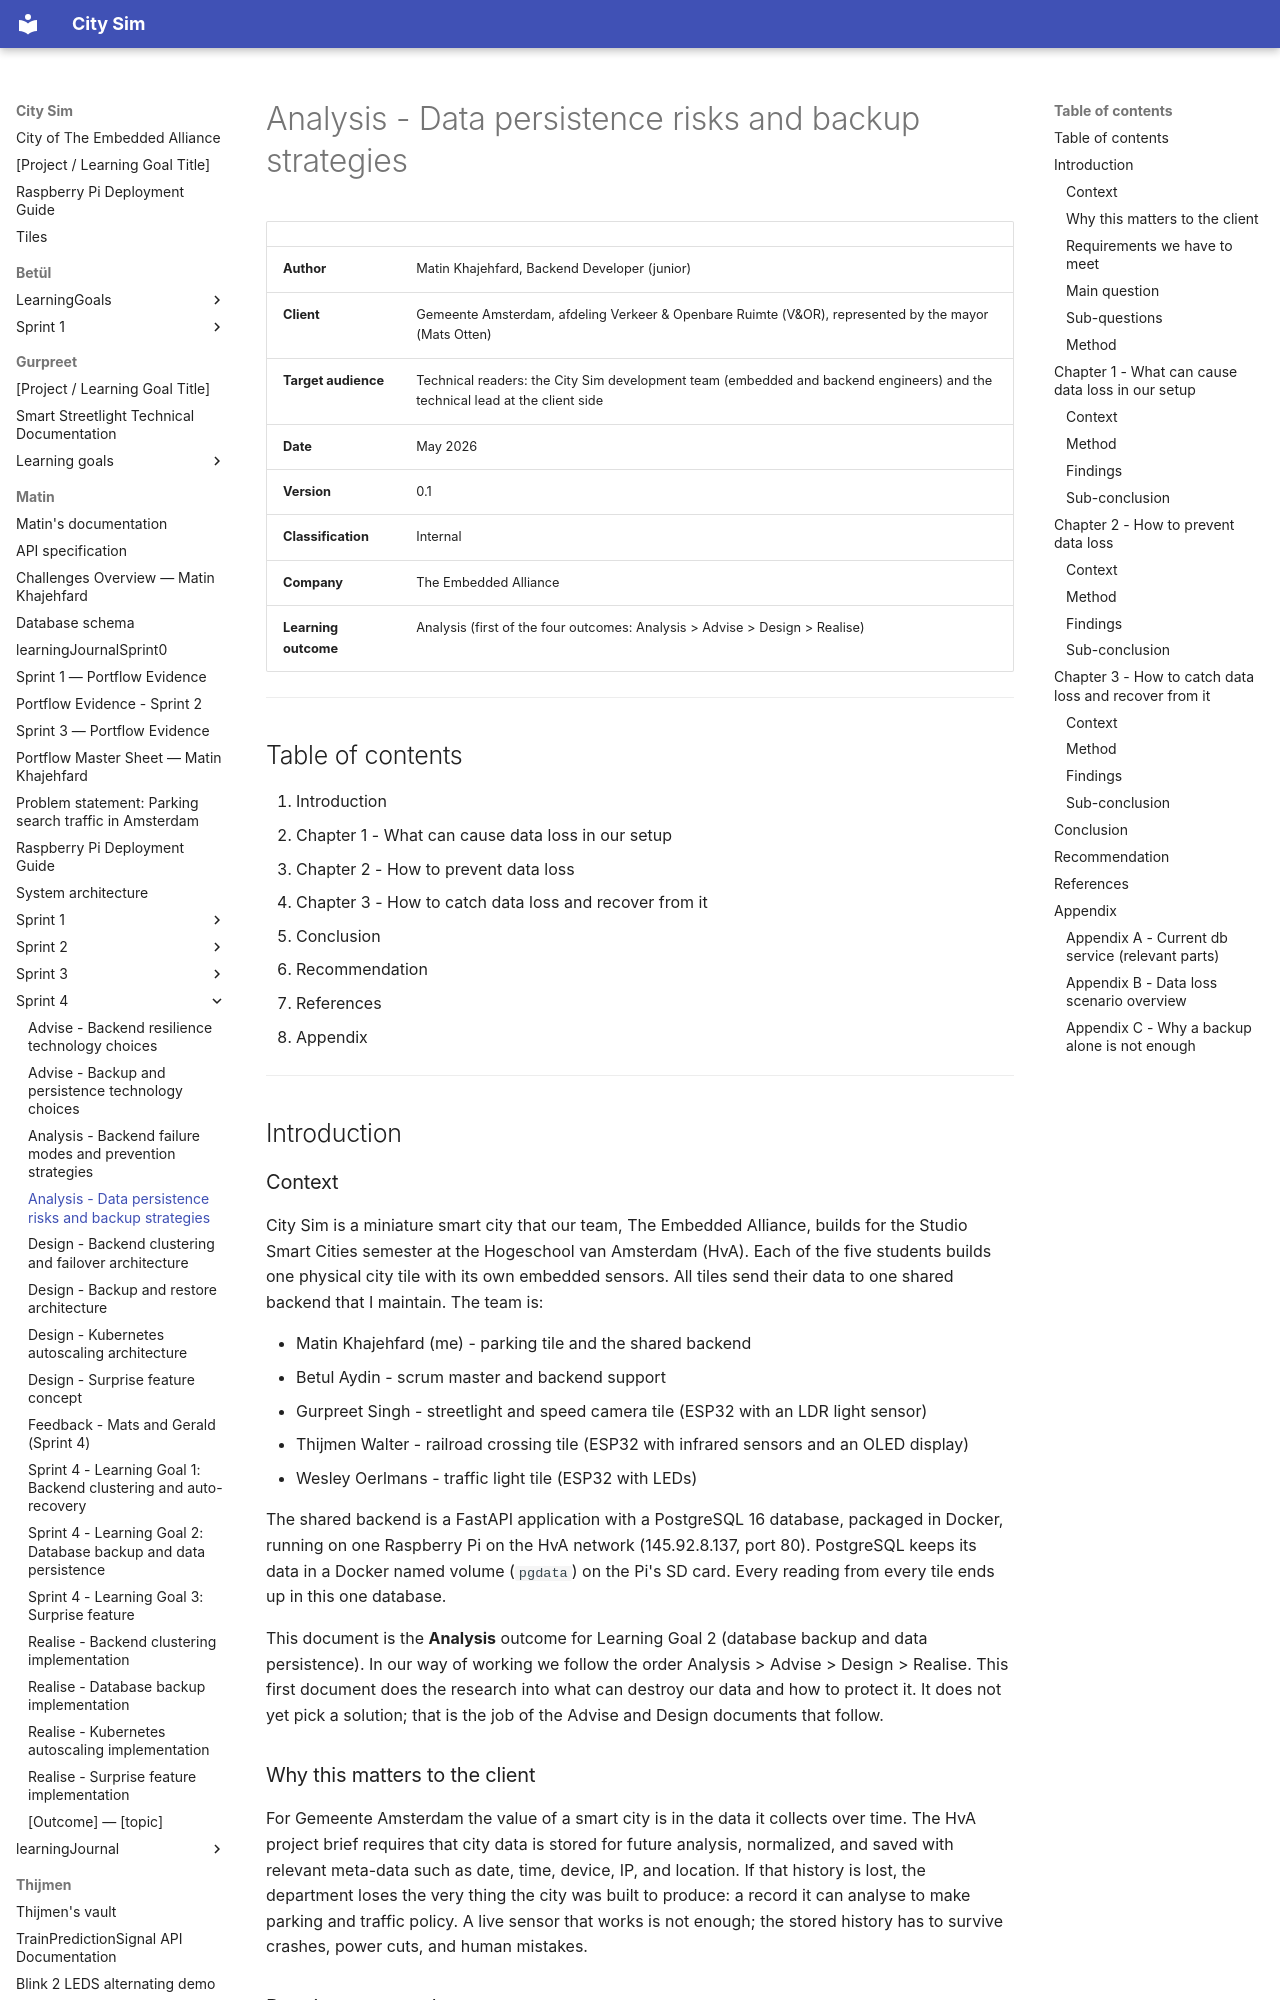

repository: guruITA/smart-city-sim · page: Matin/Sprint 4/Analysis - Data persistence risks and backup strategies/index.html · generator: mkdocs

# Analysis - Data persistence risks and backup strategies

| | |
|---|---|
| **Author** | Matin Khajehfard, Backend Developer (junior) |
| **Client** | Gemeente Amsterdam, afdeling Verkeer & Openbare Ruimte (V&OR), represented by the mayor (Mats Otten) |
| **Target audience** | Technical readers: the City Sim development team (embedded and backend engineers) and the technical lead at the client side |
| **Date** | May 2026 |
| **Version** | 0.1 |
| **Classification** | Internal |
| **Company** | The Embedded Alliance |
| **Learning outcome** | Analysis (first of the four outcomes: Analysis > Advise > Design > Realise) |

---

## Table of contents

1. Introduction
2. Chapter 1 - What can cause data loss in our setup
3. Chapter 2 - How to prevent data loss
4. Chapter 3 - How to catch data loss and recover from it
5. Conclusion
6. Recommendation
7. References
8. Appendix

---

## Introduction

### Context

City Sim is a miniature smart city that our team, The Embedded Alliance, builds for the Studio Smart Cities semester at the Hogeschool van Amsterdam (HvA). Each of the five students builds one physical city tile with its own embedded sensors. All tiles send their data to one shared backend that I maintain. The team is:

- Matin Khajehfard (me) - parking tile and the shared backend
- Betul Aydin - scrum master and backend support
- Gurpreet Singh - streetlight and speed camera tile (ESP32 with an LDR light sensor)
- Thijmen Walter - railroad crossing tile (ESP32 with infrared sensors and an OLED display)
- Wesley Oerlmans - traffic light tile (ESP32 with LEDs)

The shared backend is a FastAPI application with a PostgreSQL 16 database, packaged in Docker, running on one Raspberry Pi on the HvA network (145.92.8.137, port 80). PostgreSQL keeps its data in a Docker named volume (`pgdata`) on the Pi's SD card. Every reading from every tile ends up in this one database.

This document is the **Analysis** outcome for Learning Goal 2 (database backup and data persistence). In our way of working we follow the order Analysis > Advise > Design > Realise. This first document does the research into what can destroy our data and how to protect it. It does not yet pick a solution; that is the job of the Advise and Design documents that follow.

### Why this matters to the client

For Gemeente Amsterdam the value of a smart city is in the data it collects over time. The HvA project brief requires that city data is stored for future analysis, normalized, and saved with relevant meta-data such as date, time, device, IP, and location. If that history is lost, the department loses the very thing the city was built to produce: a record it can analyse to make parking and traffic policy. A live sensor that works is not enough; the stored history has to survive crashes, power cuts, and human mistakes.
